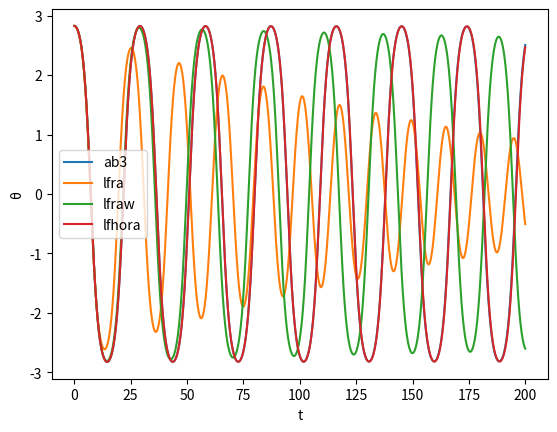
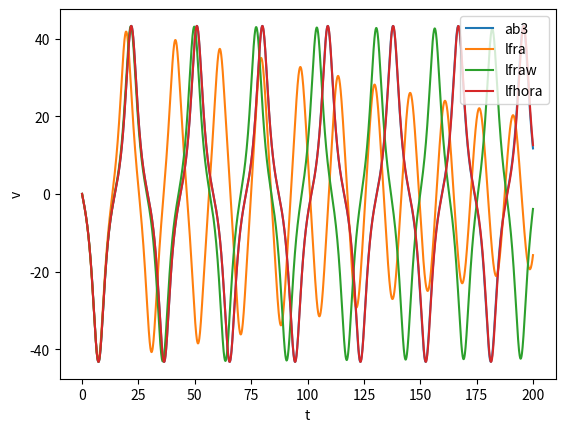

Recreate these plots in Python, in order.
from __future__ import division
import math
import matplotlib.pyplot as plt
import numpy as np


def _init(u0, t0, tf, h):
    n = int((tf-t0)/h)
    t = np.linspace(t0, tf, n+1)
    u = np.zeros((t.size, 2))
    u[0] = u0
    return n, t, u

# u[n+3] = u[n+2] + 1/12*h*(23*f[n+2] - 16*f[n+1] + 5*f[n])
def ab3(f, u0, t0, tf, h):
    n, t, u = _init(u0, t0, tf, h)
    u[1] = u[0] + h*f(u[0])
    u[2] = u[1] + h*f(u[1])

    for i in range(n-2):
        u[i+3] = u[i+2] + 1/12*h*(23*f(u[i+2]) - 16*f(u[i+1]) + 5*f(u[i]))
    return t, u

# v[n+2] = u[n] + 2*h*f(v[n+1])
# u[n+1] = v[n+1] + nu/2*(v[n+2] - 2*v[n+1] + u[n])
def lfra(f, u0, t0, tf, h):
    n, t, u = _init(u0, t0, tf, h)
    v = np.zeros((u.size+1, 2))
    v[1] = u[0] + h*f(u[0])
    nu = 0.8

    for i in range(n):
        v[i+2] = u[i] + 2*h*f(v[i+1])
        u[i+1] = v[i+1] + nu/2*(v[i+2] - 2*v[i+1] + u[i])

    return t, u

# w[n+2] = u[n] + 2*h*f(v[n+1])
# u[n+1] = v[n+1] + nu*alpha/2*(w[n+2] - 2*v[n+1] + u[n])
# v[n+2] = w[n+2] - nu*(1-alpha)/2*(w[n+2] - 2*v[n+1] + u[n])
def lfraw(f, u0, t0, tf, h):
    n, t, u = _init(u0, t0, tf, h)
    w = np.zeros((u.size+1, 2))
    v = np.zeros((u.size+1, 2))
    v[1] = u[0] + h*f(u[0])

    nu = 0.8
    alpha = 0.53

    for i in range(n):
        w[i+2] = u[i] + 2*h*f(v[i+1])
        u[i+1] = v[i+1] + nu*alpha/2*(w[i+2] - 2*v[i+1] + u[i])
        v[i+2] = w[i+2] - nu*(1-alpha)/2*(w[i+2] - 2*v[i+1] + u[i])

    return t, u

# v[n+3] = u[n+1] + 2*h*f(v[n+2])
# u[n+2] = v[n+2] + beta/2*(v[n+3] - 2*v[n+2] + u[n+1]) - beta/2*(v[n+2] - 2*u[n+1] + u[n])
def lfhora(f, u0, t0, tf, h):
    n, t, u = _init(u0, t0, tf, h)
    v = np.zeros((u.size+1, 2))
    u[1] = u[0] + h*f(u[0])
    v[2] = u[1] + h*f(u[1])

    beta = 0.4

    for i in range(n-1):
        v[i+3] = u[i+1] + 2*h*f(v[i+2])
        u[i+2] = v[i+2] + beta/2*(v[i+3] - 2*v[i+2] + u[i+1]) - beta/2*(v[i+2] - 2*u[i+1] + u[i])

    return t, u


# f(u) = du/dt where u = [theta, v]
# dtheta/dt = v/L
# dv/dt = -g*sin(theta)
def f(u):
    return np.array([u[1]/49, -9.8*math.sin(u[0])])


def main():
    u0 = np.array([0.9*math.pi, 0])
    t0 = 0
    tf = 200
    h = 0.1

    for method in [ab3, lfra, lfraw, lfhora]:
        t, u = method(f, u0, t0, tf, h)

        plt.figure(1)
        plt.xlabel("t")
        plt.ylabel(u"\u03B8")
        plt.plot(t, u[:,0], label=method.__name__)
        plt.legend()


        plt.figure(2)
        plt.xlabel("t")
        plt.ylabel("v")
        plt.plot(t, u[:,1], label=method.__name__)
        plt.legend()

    plt.show()


if __name__ == '__main__':
    main()
